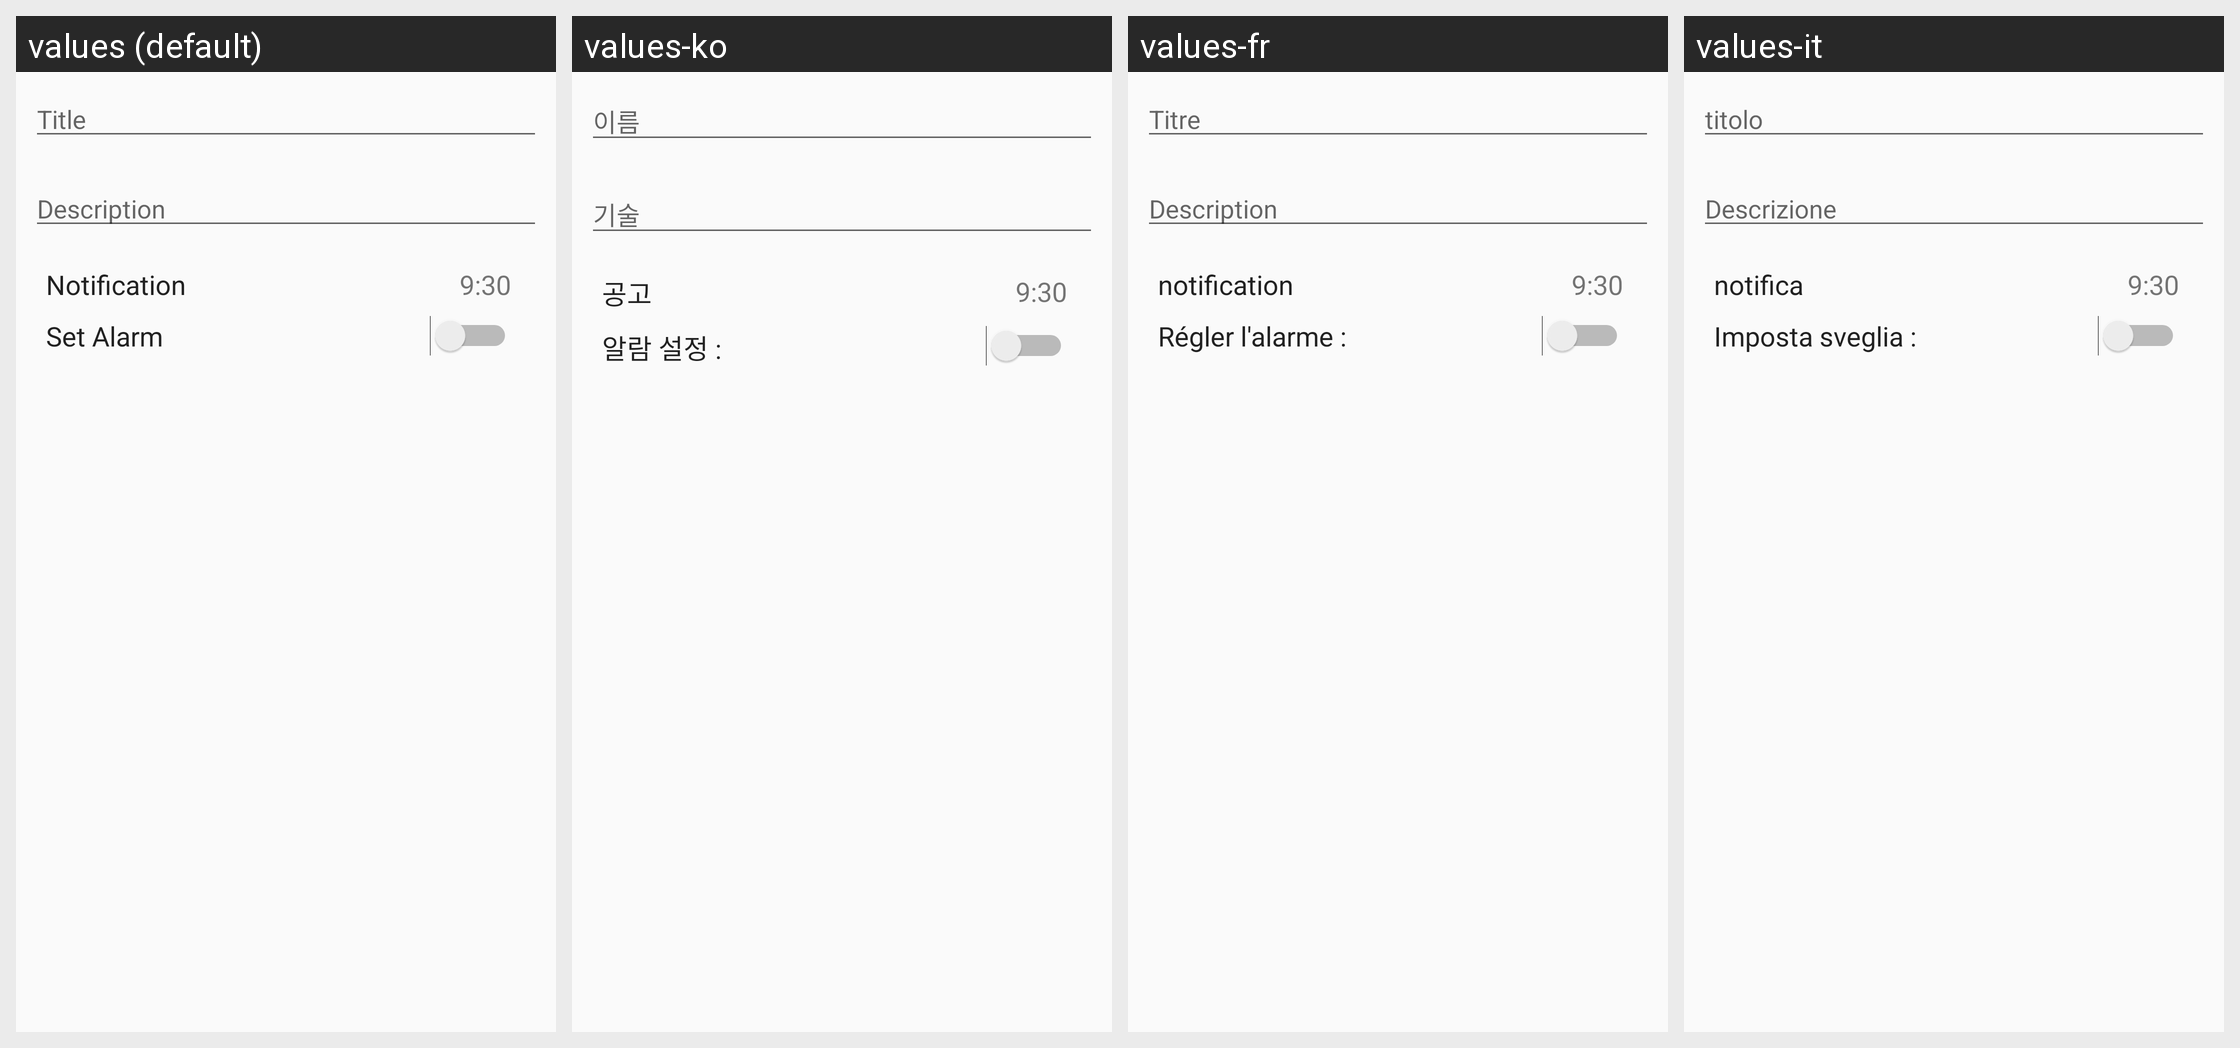

The Android screen above is rendered under several locales of the same app. Produce the string resources it draws, with the default and per-locale values.
Android screen res/layout/remainder_dialog_update.xml rendered under 4 locales, left to right: values (default), values-ko, values-fr, values-it. Device: Nexus 5 (rendered at 1080×1920; each locale shown at half size, 540×960, under a caption strip naming it); theme AppTheme.
Strings drawn on this screen, with the default value and each locale's value (text and hints the layout hard-codes, and strings that could not be matched under every locale, appear in the picture but are not listed):

tttile
  values: Title
  values-ko: 이름
  values-fr: Titre
  values-it: titolo

description
  values: Description
  values-ko: 기술
  values-fr: Description
  values-it: Descrizione

notification
  values: Notification
  values-ko: 공고
  values-fr: notification
  values-it: notifica

setalarm
  values: Set Alarm
  values-ko: 알람 설정 :
  values-fr: Régler l'alarme :
  values-it: Imposta sveglia :
